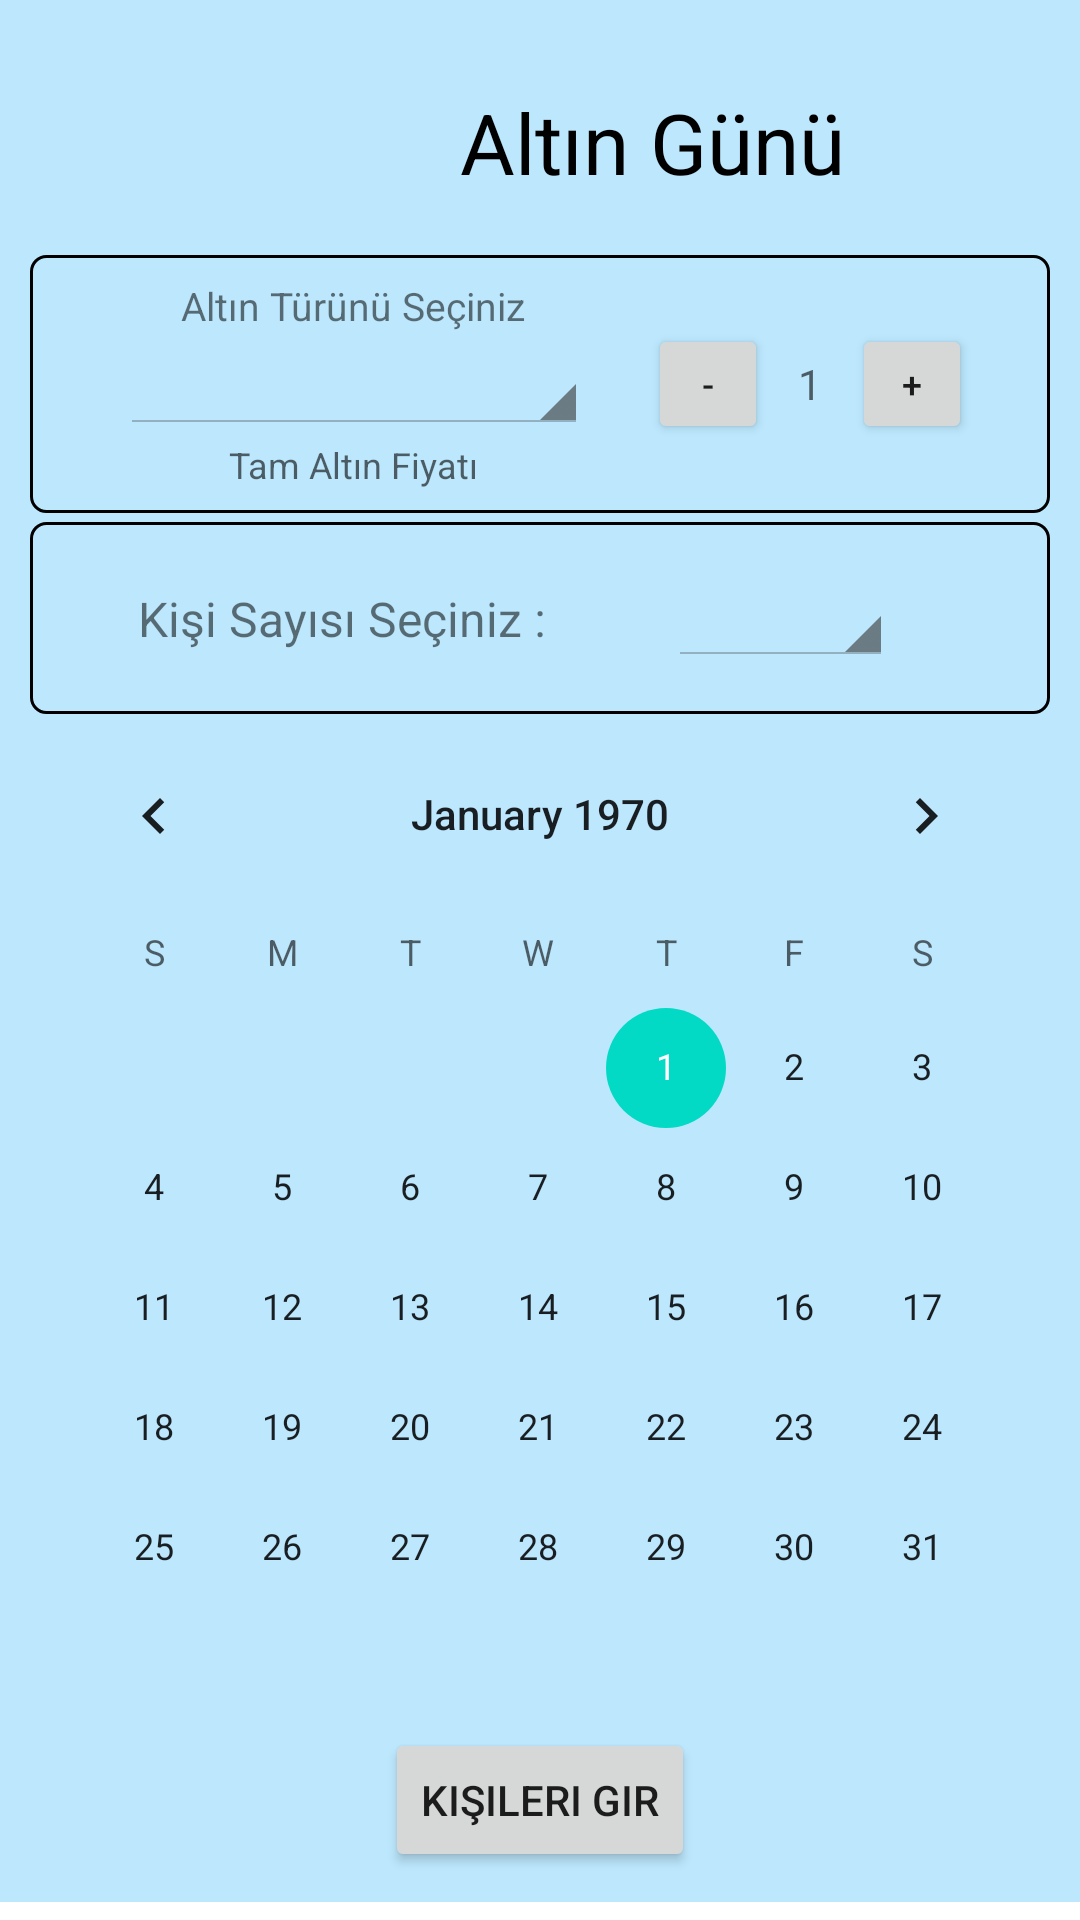

Write the Android layout XML for this screen, with the resource values it uses.
<!-- AndroidManifest.xml: application theme Theme.DaytoDatSetting -->
<!-- res/layout/daydetails_layout.xml -->
<?xml version="1.0" encoding="utf-8"?>
<ScrollView
    android:layout_width="match_parent"
    android:layout_height="match_parent"
    xmlns:android="http://schemas.android.com/apk/res/android">
    <LinearLayout
    android:layout_width="match_parent"
    android:layout_height="match_parent"
    xmlns:app="http://schemas.android.com/apk/res-auto"
    android:orientation="vertical"
    android:background="#bce7fd"
    android:padding="10dp">
    <LinearLayout
        android:layout_width="match_parent"
        android:layout_height="wrap_content"
        android:gravity="center"
        android:orientation="horizontal">

        <androidx.appcompat.widget.AppCompatImageView
            android:layout_width="75dp"
            android:layout_height="75dp"
            />
        <androidx.appcompat.widget.AppCompatTextView
            android:layout_width="match_parent"
            android:layout_height="match_parent"
            android:textAlignment="center"
            android:gravity="center"
            android:textColor="@color/black"
            android:textSize="28dp"
            android:text="@string/altin_day"/>

    </LinearLayout>
    <LinearLayout
        android:layout_width="match_parent"
        android:layout_height="wrap_content"
        android:orientation="vertical">
    <androidx.constraintlayout.widget.ConstraintLayout
        android:layout_width="match_parent"
        android:layout_height="wrap_content"
        android:orientation="horizontal"
        android:gravity="center"
        android:padding="8dp"
        android:background="@drawable/price_bar"
        android:layout_marginBottom="3dp">
        <LinearLayout
            android:id="@+id/layout_gold_select"
            android:layout_width="wrap_content"
            android:layout_height="wrap_content"
            android:layout_marginStart="20dp"
            android:orientation="vertical"
            app:layout_constraintLeft_toLeftOf="parent"
            app:layout_constraintTop_toTopOf="parent"
            app:layout_constraintBottom_toBottomOf="parent"
            >
            <androidx.appcompat.widget.AppCompatTextView
                android:id="@+id/altin_turu"
                android:layout_width="wrap_content"
                android:layout_height="wrap_content"
                android:text="@string/gold_type_select"
                android:textSize="13sp"
                android:layout_gravity="center"
                android:layout_marginRight="20dp"
                android:layout_marginLeft="20dp"/>

            <androidx.appcompat.widget.AppCompatSpinner
                android:id="@+id/gold_spinner"
                style="@android:style/Widget.Holo.Light.Spinner"
                android:layout_width="156dp"
                android:layout_height="wrap_content"
                android:layout_gravity="center"
                android:layout_margin="2dp"
                android:gravity="center"
                android:spinnerMode="dialog" />
            <androidx.appcompat.widget.AppCompatTextView
                android:id="@+id/tam_altin_fiyati"
                android:layout_width="wrap_content"
                android:layout_height="wrap_content"
                android:hint="Tam Altın Fiyatı"
                android:textSize="12sp"
                android:layout_gravity="center"
                android:layout_marginRight="20dp"
                android:layout_marginLeft="20dp"/>

        </LinearLayout>
        <LinearLayout
            android:layout_width="wrap_content"
            android:layout_height="wrap_content"
            android:orientation="horizontal"
            android:gravity="right"
            app:layout_constraintLeft_toRightOf="@id/layout_gold_select"
            app:layout_constraintRight_toRightOf="parent"
            app:layout_constraintTop_toTopOf="parent"
            app:layout_constraintBottom_toBottomOf="parent">
            <androidx.appcompat.widget.AppCompatButton
                android:layout_width="40dp"
                android:layout_height="40dp"
                android:text="@string/extraction_icon"
                android:textSize="12sp"/>
            <androidx.appcompat.widget.AppCompatTextView
                android:layout_width="wrap_content"
                android:layout_height="match_parent"
                android:gravity="center"
                android:hint="1"
                android:layout_margin="10dp"/>
            <androidx.appcompat.widget.AppCompatButton
                android:layout_width="40dp"
                android:layout_height="40dp"
                android:text="@string/collection_icon"
                android:textSize="12sp"/>
        </LinearLayout>



    </androidx.constraintlayout.widget.ConstraintLayout>

    <androidx.constraintlayout.widget.ConstraintLayout
        android:layout_width="match_parent"
        android:layout_height="wrap_content"
        android:orientation="horizontal"
        android:gravity="center"
        android:padding="16dp"
        android:background="@drawable/price_bar">

        <androidx.appcompat.widget.AppCompatTextView
            android:layout_width="wrap_content"
            android:layout_height="wrap_content"
            android:text="Kişi Sayısı Seçiniz : "
            android:id="@+id/person_count"
            android:layout_marginStart="20dp"
            app:layout_constraintLeft_toLeftOf="parent"
            app:layout_constraintTop_toTopOf="parent"
            app:layout_constraintBottom_toBottomOf="parent"
            android:textSize="16sp"/>

        <androidx.appcompat.widget.AppCompatSpinner
            android:id="@+id/person_spinner"
            style="@android:style/Widget.Holo.Light.Spinner"
            android:layout_width="75dp"
            android:layout_height="wrap_content"
            app:layout_constraintBottom_toBottomOf="parent"
            app:layout_constraintRight_toRightOf="parent"
            app:layout_constraintLeft_toRightOf="@id/person_count"
            app:layout_constraintTop_toTopOf="parent" />

    </androidx.constraintlayout.widget.ConstraintLayout>
        <CalendarView
            android:layout_width="wrap_content"
            android:layout_height="wrap_content"
            android:layout_gravity="center"/>
    </LinearLayout>

    <androidx.appcompat.widget.AppCompatButton
        android:layout_width="wrap_content"
        android:layout_height="wrap_content"
        android:layout_gravity="center"
        android:text="Kişileri Gir"/>

</LinearLayout></ScrollView>
<!-- resources referenced by this layout -->
<resources>
  <!-- drawable price_bar (drawable) -->
  <?xml version="1.0" encoding="utf-8"?>
  <selector xmlns:android="http://schemas.android.com/apk/res/android">
      <item >
          <shape>
              <corners android:radius="5dp"/>
              <stroke android:width="1dp"/>
          </shape>
  
      </item>
  </selector>
  <string name="altin_day">Altın Günü</string>
  <string name="collection_icon">+</string>
  <string name="extraction_icon">-</string>
  <string name="gold_type_select">Altın Türünü Seçiniz</string>
  <style name="Theme.DaytoDatSetting" parent="Theme.MaterialComponents.DayNight.NoActionBar">
          
          <item name="colorPrimary">@color/purple_500</item>
          <item name="colorPrimaryVariant">@color/purple_700</item>
          <item name="colorOnPrimary">@color/white</item>
          
          <item name="colorSecondary">@color/teal_200</item>
          <item name="colorSecondaryVariant">@color/teal_700</item>
          <item name="colorOnSecondary">@color/black</item>
          
          <item name="android:statusBarColor" tools:targetApi="l">?attr/colorPrimaryVariant</item>
          
      </style>
  <!-- not gathered from this repository: default colours our renderer supplied (Android Studio template values) -->
  <color name="purple_500">#FF6200EE</color>
  <color name="purple_700">#FF3700B3</color>
  <color name="teal_200">#FF03DAC5</color>
  <color name="teal_700">#FF018786</color>
  <color name="black">#FF000000</color>
  <color name="white">#FFFFFFFF</color>
</resources>
